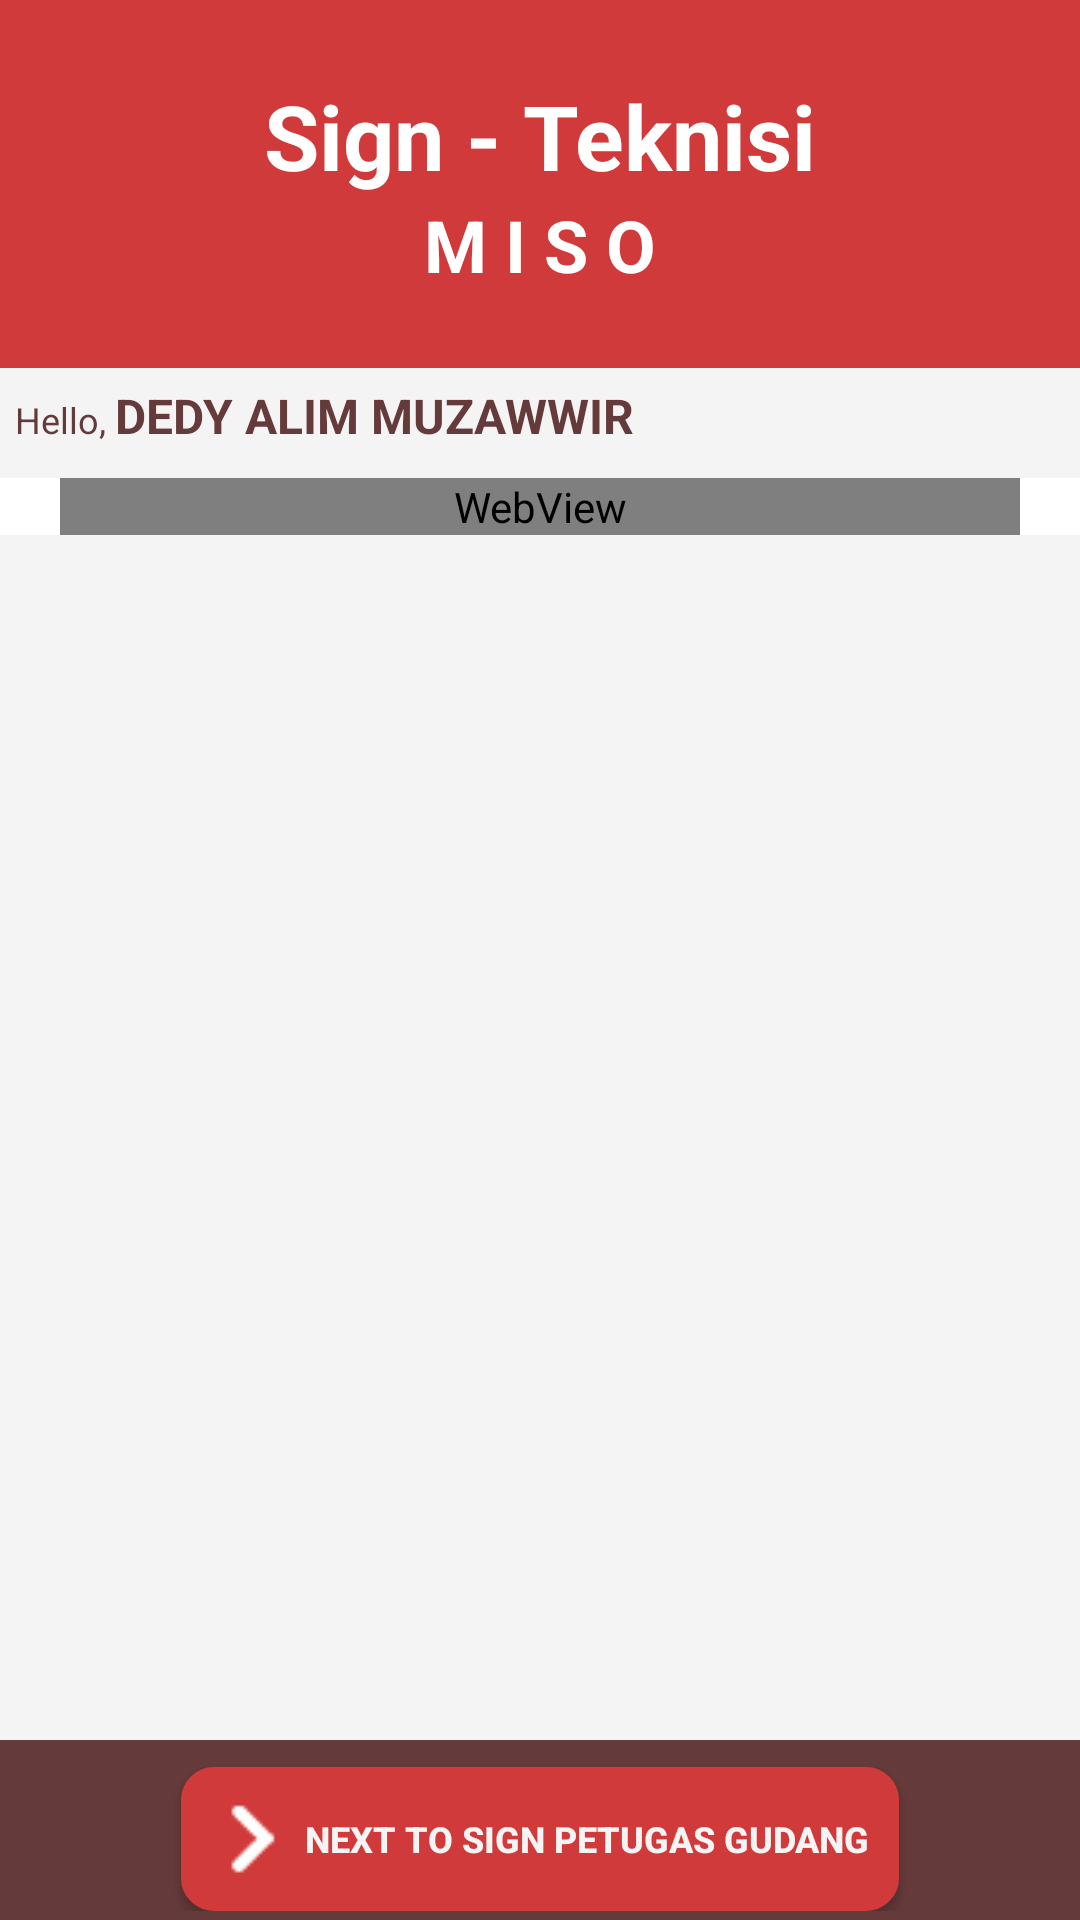

This screen was rendered from an Android layout file. Write that file and the resources it references.
<!-- AndroidManifest.xml: application theme Theme.MISO -->
<!-- res/layout/lay_sign_teknisi.xml -->
<?xml version="1.0" encoding="utf-8"?>
<LinearLayout xmlns:android="http://schemas.android.com/apk/res/android"
    xmlns:tools="http://schemas.android.com/tools"
    android:layout_width="fill_parent"
    android:layout_height="fill_parent"
    android:background="#f4f4f4"
    android:orientation="vertical" >

    <LinearLayout
        android:layout_width="fill_parent"
        android:layout_height="wrap_content"
        android:background="#d13a3a"
        android:orientation="vertical"
        android:paddingBottom="25dp"
        android:paddingTop="25dp">
        <TextView
            android:layout_width="wrap_content"
            android:layout_height="wrap_content"
            android:layout_gravity="center_horizontal"
            android:text="Sign - Teknisi"
            android:textSize="30sp"
            android:textColor="#ffffff"
            android:textStyle="bold"/>
        <TextView
            android:layout_width="wrap_content"
            android:layout_height="wrap_content"
            android:layout_gravity="center_horizontal"
            android:text="M I S O"
            android:textSize="24sp"
            android:textColor="#ffffff"
            android:textStyle="bold" />

    </LinearLayout>

    <LinearLayout
        android:layout_width="fill_parent"
        android:layout_height="wrap_content"
        android:layout_marginTop="5dp"
        android:layout_marginLeft="5dp"
        android:layout_gravity="left"
        android:orientation="horizontal">

        <TextView
            android:layout_width="wrap_content"
            android:layout_height="wrap_content"
            android:text="Hello, "
            android:textSize="12sp"
            android:textColor="#653a3a" />
        <TextView
            android:layout_width="wrap_content"
            android:id="@+id/tx_user900"
            android:layout_height="wrap_content"
            android:text="DEDY ALIM MUZAWWIR"
            android:textSize="16sp"
            android:textStyle="bold"
            android:textColor="#653a3a" />
    </LinearLayout>
    <ScrollView
        android:id="@+id/scroll"
        android:layout_width="match_parent"
        android:layout_height="0sp"
        android:layout_marginTop="10dp"
        android:layout_weight="5"
        android:scrollbars="vertical" >
        <LinearLayout
            android:layout_width="fill_parent"
            android:layout_height="fill_parent"
            android:orientation="vertical"
            android:columnCount="1" >
            <LinearLayout
                android:layout_width="fill_parent"
                android:paddingLeft="20dp"
                android:background="#ffffff"
                android:paddingRight="20dp"
                android:layout_height="fill_parent"
                android:orientation="vertical"
                android:layout_marginBottom="20dp"
                android:layout_gravity="top|center"
                android:columnCount="1" >
                <LinearLayout
                    android:layout_width="fill_parent"
                    android:layout_height="fill_parent"
                    android:layout_gravity="center"
                    android:gravity="top"
                    android:orientation="vertical">
                    <WebView
                        android:layout_width="fill_parent"
                        android:layout_height="wrap_content"
                        android:id="@+id/web_view_sign_teknisi"
                        tools:ignore="WebViewLayout" />


                </LinearLayout>


            </LinearLayout>


        </LinearLayout>

    </ScrollView>

    <LinearLayout
        android:layout_width="fill_parent"
        android:layout_height="60dp"
        android:layout_gravity="bottom|center_vertical"
        android:paddingTop="3dp"
        android:paddingBottom="3dp"
        android:background="#653a3a"
        android:gravity="bottom|center_horizontal|center_vertical">
        <Button
            android:id="@+id/btn_back_sign"
            android:layout_width="wrap_content"
            android:layout_height="wrap_content"
            android:text=" Back to Main Menu "
            android:textSize="12sp"
            android:drawableLeft="@drawable/ic_back_"
            android:textStyle="bold"
            android:layout_marginRight="10dp"
            android:textColor="#f4f4f4"
            android:visibility="gone"
            android:background="@drawable/wr4"/>
        <Button
            android:id="@+id/btn_next_to_kepala"
            android:layout_width="wrap_content"
            android:layout_height="wrap_content"
            android:text=" Next to Sign Petugas Gudang"
            android:textSize="12sp"
            android:drawableLeft="@drawable/ic_next_"
            android:textStyle="bold"
            android:textColor="#f4f4f4"
            android:background="@drawable/wr2"/>

    </LinearLayout>
</LinearLayout>
<!-- resources referenced by this layout -->
<resources>
  <!-- drawable ic_back_: png bitmap (drawable, 18609 bytes) -->
  <!-- drawable ic_next_: png bitmap (drawable, 18642 bytes) -->
  <!-- drawable wr2 (drawable) -->
  <?xml version="1.0" encoding="utf-8"?>
  <selector xmlns:android="http://schemas.android.com/apk/res/android">
      <item android:state_pressed="true">
          <shape>
              <solid android:color="#E65656" />
              <corners android:radius="0dp" />
              <stroke android:width="2dp" android:color="#E65656" />
              <padding android:bottom="10dp" android:left="10dp" android:right="10dp" android:top="10dp" />
              <corners android:radius="10dp" />
          </shape>
      </item>
      <item>
          <shape>
              <gradient android:angle="90" android:endColor="#d13a3a" android:startColor="#d13a3a" />
              <stroke android:width="2dp" android:color="#d13a3a" />
              
              <corners android:radius="10dp" />
              <padding android:bottom="0dp" android:left="10dp" android:right="10dp" android:top="10dp" />
          </shape>
      </item>
  </selector>
  <!-- drawable wr4 (drawable) -->
  <?xml version="1.0" encoding="utf-8"?>
  <selector xmlns:android="http://schemas.android.com/apk/res/android">
      <item android:state_pressed="true">
          <shape>
              <solid android:color="#FDB0B0" />
              <corners android:radius="0dp" />
              <stroke android:width="2dp" android:color="#FDB0B0" />
              <padding android:bottom="10dp" android:left="10dp" android:right="10dp" android:top="10dp" />
              <corners android:radius="10dp" />
          </shape>
      </item>
      <item>
          <shape>
              <gradient android:angle="90" android:endColor="#ff9e9e" android:startColor="#ff9e9e" />
              <stroke android:width="2dp" android:color="#ff9e9e" />
              
              <corners android:radius="10dp" />
              <padding android:bottom="0dp" android:left="10dp" android:right="10dp" android:top="10dp" />
          </shape>
      </item>
  </selector>
  <style name="Theme.MISO" parent="Theme.MaterialComponents.DayNight.DarkActionBar">
          
          <item name="colorPrimary">@color/purple_500</item>
          <item name="colorPrimaryVariant">@color/purple_700</item>
          <item name="colorOnPrimary">@color/white</item>
          
          <item name="colorSecondary">@color/teal_200</item>
          <item name="colorSecondaryVariant">@color/teal_700</item>
          <item name="colorOnSecondary">@color/black</item>
          
          <item name="android:statusBarColor" tools:targetApi="l">?attr/colorPrimaryVariant</item>
          
      </style>
  <!-- not gathered from this repository: default colours our renderer supplied (Android Studio template values) -->
  <color name="purple_500">#FF6200EE</color>
  <color name="purple_700">#FF3700B3</color>
  <color name="teal_200">#FF03DAC5</color>
  <color name="teal_700">#FF018786</color>
  <color name="black">#FF000000</color>
  <color name="white">#FFFFFFFF</color>
</resources>
